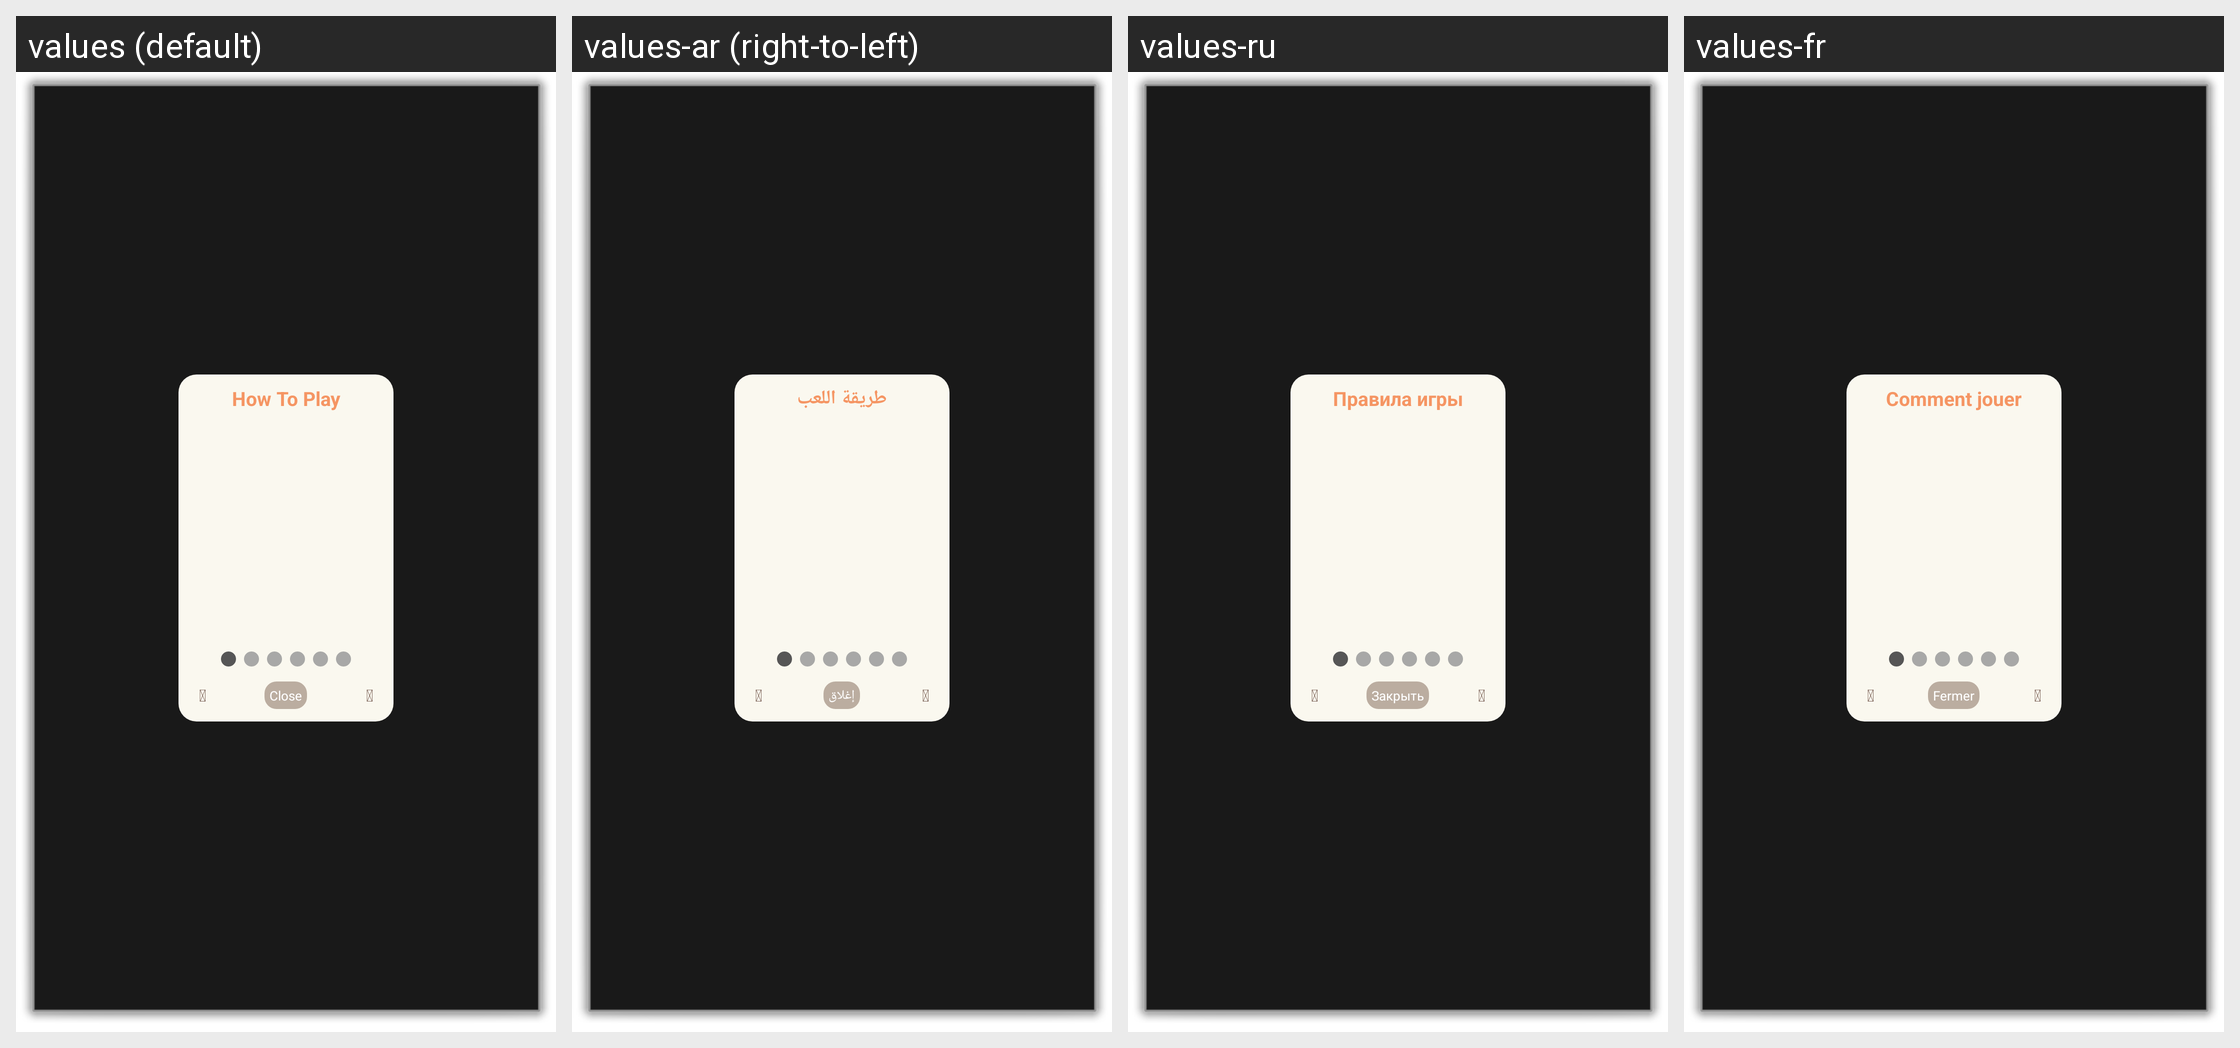

Strings drawn on this Android screen and how each of the app's shown locales translates them:
Android screen res/layout/activity_help_flipper.xml rendered under 4 locales, left to right: values (default), values-ar (right-to-left), values-ru, values-fr. Device: Nexus 5 (rendered at 1080×1920; each locale shown at half size, 540×960, under a caption strip naming it); theme android:Theme.Dialog.
Other locales in the repository, not shown: values-az, values-be, values-bn, values-bs, values-da, values-de, values-el, values-en, values-es, values-es-rUS, values-et, values-eu, values-fa, values-fi, values-fr-rCA, values-gl, values-gu, values-hi, values-hy, values-in, values-is, values-it, values-ja, values-ka, values-kk, values-km, values-kn, values-ko, values-ky, values-lo, values-mk, values-ml, values-mn, values-mr, values-ms, values-my, values-nb, values-ne, values-nl, values-pa, values-pl, values-pt, values-pt-rBR, values-ro, values-si, values-sk, values-sq, values-sv, values-ta, values-te, values-th, values-tr, values-uk, values-ur, values-uz, values-vi, values-zh-rCN, values-zh-rHK, values-zh-rTW.
Strings drawn on this screen, with the default value and each locale's value (text and hints the layout hard-codes, and strings that could not be matched under every locale, appear in the picture but are not listed):

how_to_play
  values: How To Play
  values-ar: طريقة اللعب
  values-ru: Правила игры
  values-fr: Comment jouer

fa_arrow_left
  values: 
  values-ar:   [not translated; the default value is used]
  values-ru:   [not translated; the default value is used]
  values-fr:   [not translated; the default value is used]

close
  values: Close
  values-ar: إغلاق
  values-ru: Закрыть
  values-fr: Fermer
